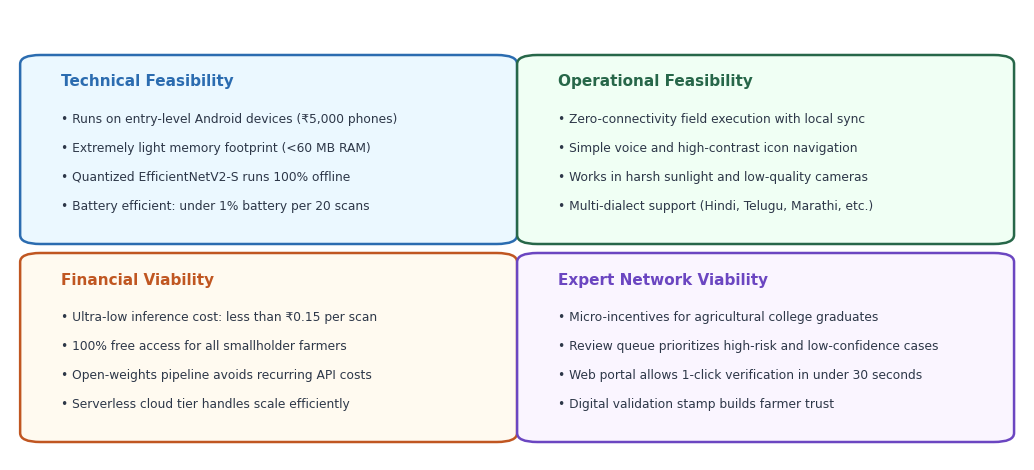

Recreate this plot in Python. (Note: this script raises an exception after producing the figure.)
import matplotlib
matplotlib.use('Agg')
import matplotlib.pyplot as plt
import matplotlib.patches as patches
import os

plt.rcParams['font.sans-serif'] = 'DejaVu Sans'

# --- 1. SLIDE 5: Feasibility & Viability Infographic ---
fig, ax = plt.subplots(figsize=(10.5, 4.8), dpi=200)
ax.set_facecolor('#ffffff')
fig.patch.set_facecolor('#ffffff')
ax.axis('off')

cards = [
    ("Technical Feasibility", [
        "• Runs on entry-level Android devices (₹5,000 phones)",
        "• Extremely light memory footprint (<60 MB RAM)",
        "• Quantized EfficientNetV2-S runs 100% offline",
        "• Battery efficient: under 1% battery per 20 scans"
    ], "#ebf8ff", "#2b6cb0", 0.03, 0.50),
    
    ("Operational Feasibility", [
        "• Zero-connectivity field execution with local sync",
        "• Simple voice and high-contrast icon navigation",
        "• Works in harsh sunlight and low-quality cameras",
        "• Multi-dialect support (Hindi, Telugu, Marathi, etc.)"
    ], "#f0fff4", "#276749", 0.52, 0.50),
    
    ("Financial Viability", [
        "• Ultra-low inference cost: less than ₹0.15 per scan",
        "• 100% free access for all smallholder farmers",
        "• Open-weights pipeline avoids recurring API costs",
        "• Serverless cloud tier handles scale efficiently"
    ], "#fffaf0", "#c05621", 0.03, 0.06),
    
    ("Expert Network Viability", [
        "• Micro-incentives for agricultural college graduates",
        "• Review queue prioritizes high-risk and low-confidence cases",
        "• Web portal allows 1-click verification in under 30 seconds",
        "• Digital validation stamp builds farmer trust"
    ], "#faf5ff", "#6b46c1", 0.52, 0.06)
]

for title, bullets, bg, border, x, y in cards:
    box = patches.FancyBboxPatch((x, y), 0.45, 0.38, boxstyle="round,pad=0.02",
                                linewidth=1.8, edgecolor=border, facecolor=bg)
    ax.add_patch(box)
    ax.text(x + 0.02, y + 0.33, title, fontsize=11, fontweight='bold', color=border)
    for idx, b in enumerate(bullets):
        ax.text(x + 0.02, y + 0.25 - idx * 0.065, b, fontsize=8.8, color='#2d3748')

plt.tight_layout()
plt.savefig('/home/ajay/MUJ_Hackathon/presentation/assets/slide5_feasibility.png', bbox_inches='tight')
plt.close()

# --- 2. SLIDE 8: Research and References Infographic ---
fig, ax = plt.subplots(figsize=(10.5, 4.8), dpi=200)
ax.set_facecolor('#ffffff')
fig.patch.set_facecolor('#ffffff')
ax.axis('off')

refs = [
    ("1. Indian Council of Agricultural Research (ICAR)",
     "National Assessment on Crop Disease Losses and Pest Management in India (2022-2024).\nDocumented over 90,000 Crore rupees annual economic loss due to delayed and misdiagnosed crop disease.",
     "#ebf8ff", "#2b6cb0"),
    ("2. Food and Agriculture Organization (FAO - United Nations)",
     "Global Standards for Early Pest Surveillance and Integrated Pest Management (IPM).\nHighlights that early intervention within 7 days reduces pesticide volume by up to 40%.",
     "#f0fff4", "#276749"),
    ("3. National Sample Survey Office (NSSO 77th Round)",
     "Situation Assessment of Agricultural Households in Rural India (Ministry of Statistics).\nReported that more than 60% of smallholders depend primarily on private input dealers for advice.",
     "#fffaf0", "#c05621"),
    ("4. National Bank for Agriculture and Rural Development (NABARD)",
     "Rural Household Economic Vulnerability and Input Cost Studies.\nDemonstrated average annual input wastage of 25,000 to 30,000 rupees per acre from spurious chemicals.",
     "#faf5ff", "#6b46c1"),
    ("5. PlantVillage & Deep Learning Pathology Literature (Hughes et al.)",
     "Open Access Computer Vision Benchmarks for Resource-Constrained Field Deployments.\nEstablished benchmark metrics for mobile-based leaf disease classification and severity scoring.",
     "#f7fafc", "#4a5568")
]

for idx, (title, desc, bg, border) in enumerate(refs):
    y = 0.81 - idx * 0.18
    box = patches.FancyBboxPatch((0.03, y), 0.94, 0.15, boxstyle="round,pad=0.015",
                                linewidth=1.5, edgecolor=border, facecolor=bg)
    ax.add_patch(box)
    ax.text(0.05, y + 0.105, title, fontsize=10.5, fontweight='bold', color=border)
    ax.text(0.05, y + 0.045, desc, fontsize=8.6, color='#2d3748', linespacing=1.3)

plt.tight_layout()
plt.savefig('/home/ajay/MUJ_Hackathon/presentation/assets/slide8_references.png', bbox_inches='tight')
plt.close()

print("Slide 5 and Slide 8 assets created!")
